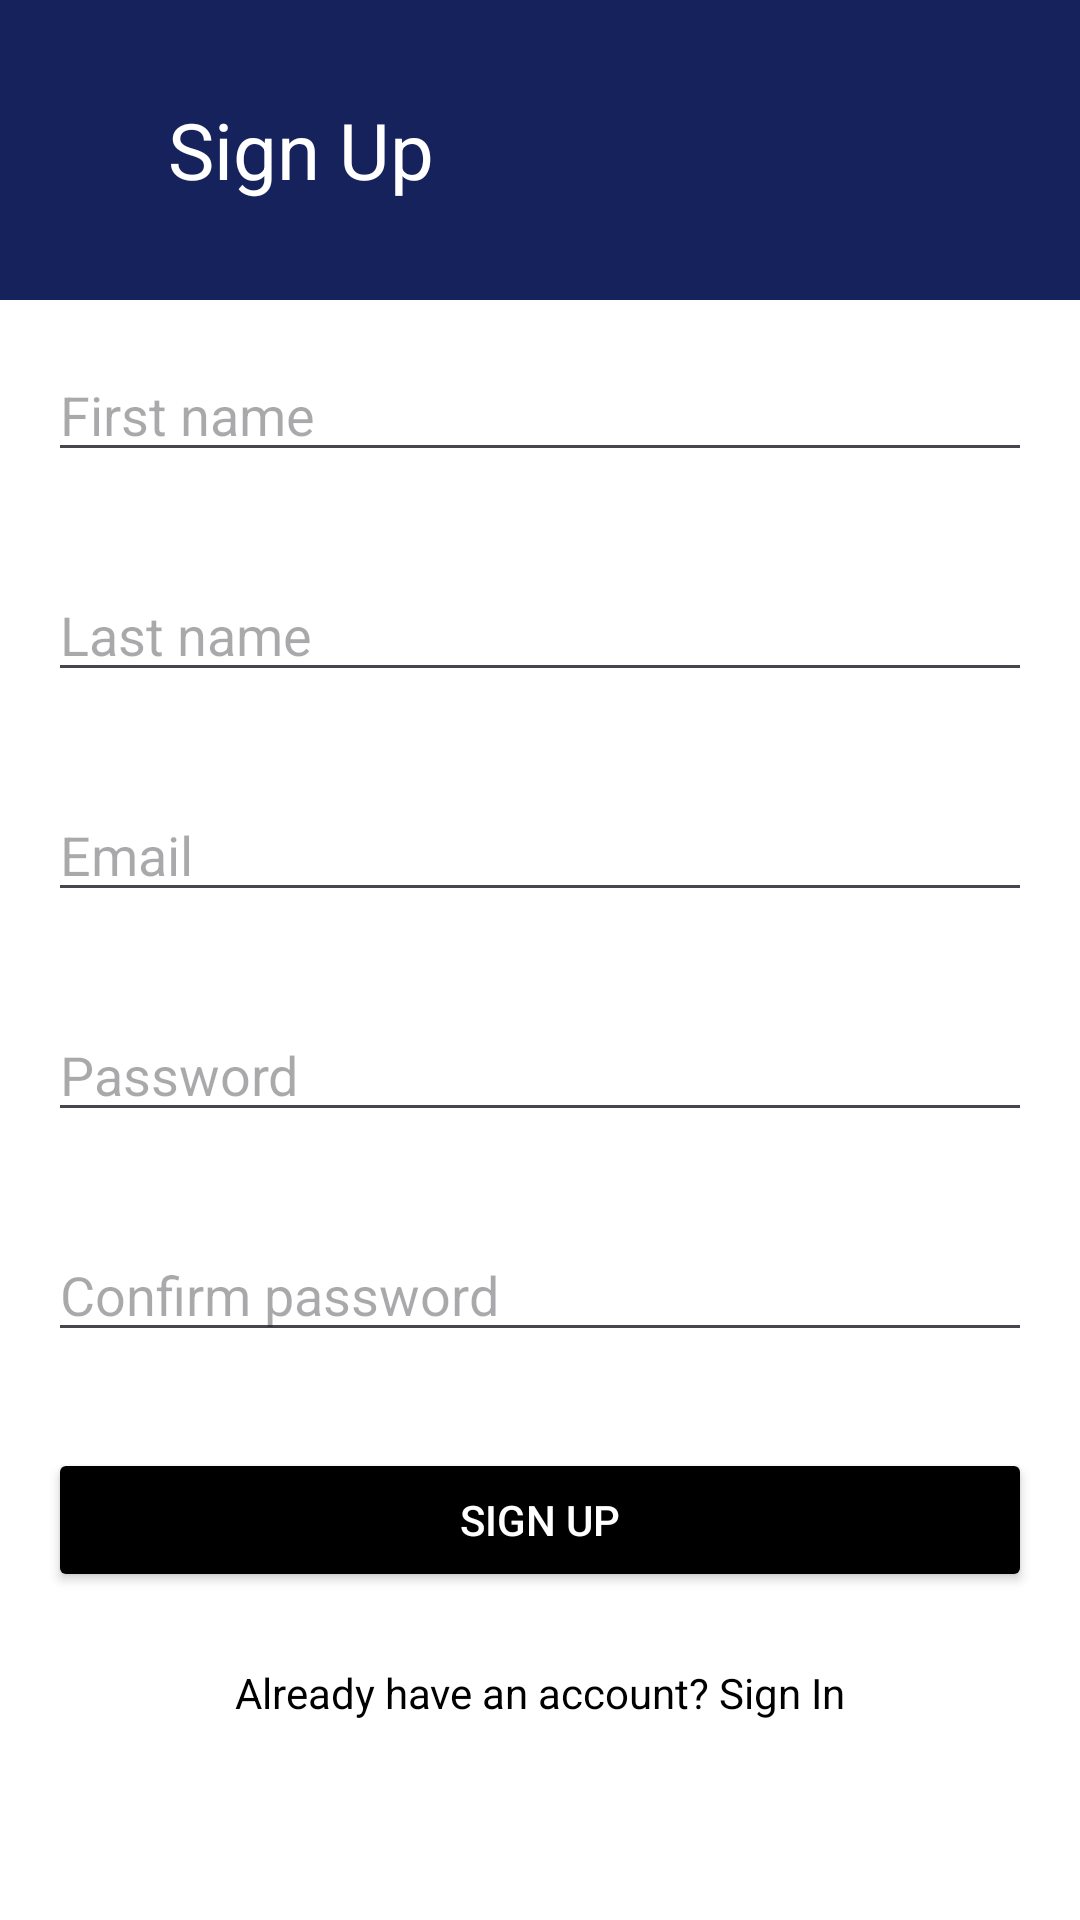

Write the Android layout XML for this screen, with the resource values it uses.
<!-- AndroidManifest.xml: application theme Theme.DoTaskForMe -->
<!-- res/layout/activity_sign_up.xml -->
<LinearLayout
    xmlns:android="http://schemas.android.com/apk/res/android"
    android:layout_width="match_parent"
    android:layout_height="match_parent"
    android:orientation="vertical"
    android:background="#FFFFFF"
    android:id="@+id/main">

    
    <LinearLayout
        android:layout_width="match_parent"
        android:layout_height="100dp"
        android:background="@color/blue"
        android:gravity="center_vertical">

        
        <ImageView
            android:layout_width="24dp"
            android:layout_height="24dp"
            android:src="@drawable/back_arrow"
            android:layout_marginStart="16dp"/>

        
        <TextView
            android:layout_width="wrap_content"
            android:layout_height="wrap_content"
            android:layout_marginStart="16dp"
            android:text="@string/sign_up"
            android:textColor="#FFFFFF"
            android:textSize="26sp"/>
    </LinearLayout>

    
    <EditText
        android:layout_width="match_parent"
        android:layout_height="wrap_content"
        android:layout_margin="16dp"
        android:hint="@string/first_name"
        android:id="@+id/etfirst"/>

    
    <EditText
        android:layout_width="match_parent"
        android:layout_height="wrap_content"
        android:layout_margin="16dp"
        android:hint="@string/last_name"
        android:id="@+id/etlast"/>

    
    <EditText
        android:layout_width="match_parent"
        android:layout_height="wrap_content"
        android:layout_margin="16dp"
        android:hint="@string/email"
        android:inputType="textEmailAddress"
        android:id="@+id/etemail"/>

    
    <EditText
        android:layout_width="match_parent"
        android:layout_height="wrap_content"
        android:layout_margin="16dp"
        android:hint="@string/password"
        android:inputType="textPassword"
        android:id="@+id/etpassword"/>

    
    <EditText
        android:layout_width="match_parent"
        android:layout_height="wrap_content"
        android:layout_margin="16dp"
        android:hint="@string/confirm_password"
        android:inputType="textPassword"
        android:id="@+id/etconfirm"/>

    
    <Button
        android:layout_width="match_parent"
        android:layout_height="wrap_content"
        android:layout_margin="16dp"
        android:text="@string/sign_up"
        android:backgroundTint="#000000"
        android:textColor="#FFFFFF"
        android:id="@+id/btnsignup"/>

    
    <TextView
        android:layout_width="match_parent"
        android:layout_height="wrap_content"
        android:text="@string/already_have_an_account_sign_in"
        android:gravity="center"
        android:layout_marginTop="8dp"
        android:textColor="#000000"
        android:id="@+id/gotosignin"/>
</LinearLayout>
<!-- resources referenced by this layout -->
<resources>
  <color name="blue">#16225c</color>
  <string name="already_have_an_account_sign_in">Already have an account? Sign In</string>
  <string name="confirm_password">Confirm password</string>
  <string name="email">Email</string>
  <string name="first_name">First name</string>
  <string name="last_name">Last name</string>
  <string name="password">Password</string>
  <string name="sign_up">Sign Up</string>
  <style name="Theme.DoTaskForMe" parent="Base.Theme.DoTaskForMe" />
  <style name="Base.Theme.DoTaskForMe" parent="Theme.Material3.DayNight.NoActionBar">
          
          
      </style>
</resources>
